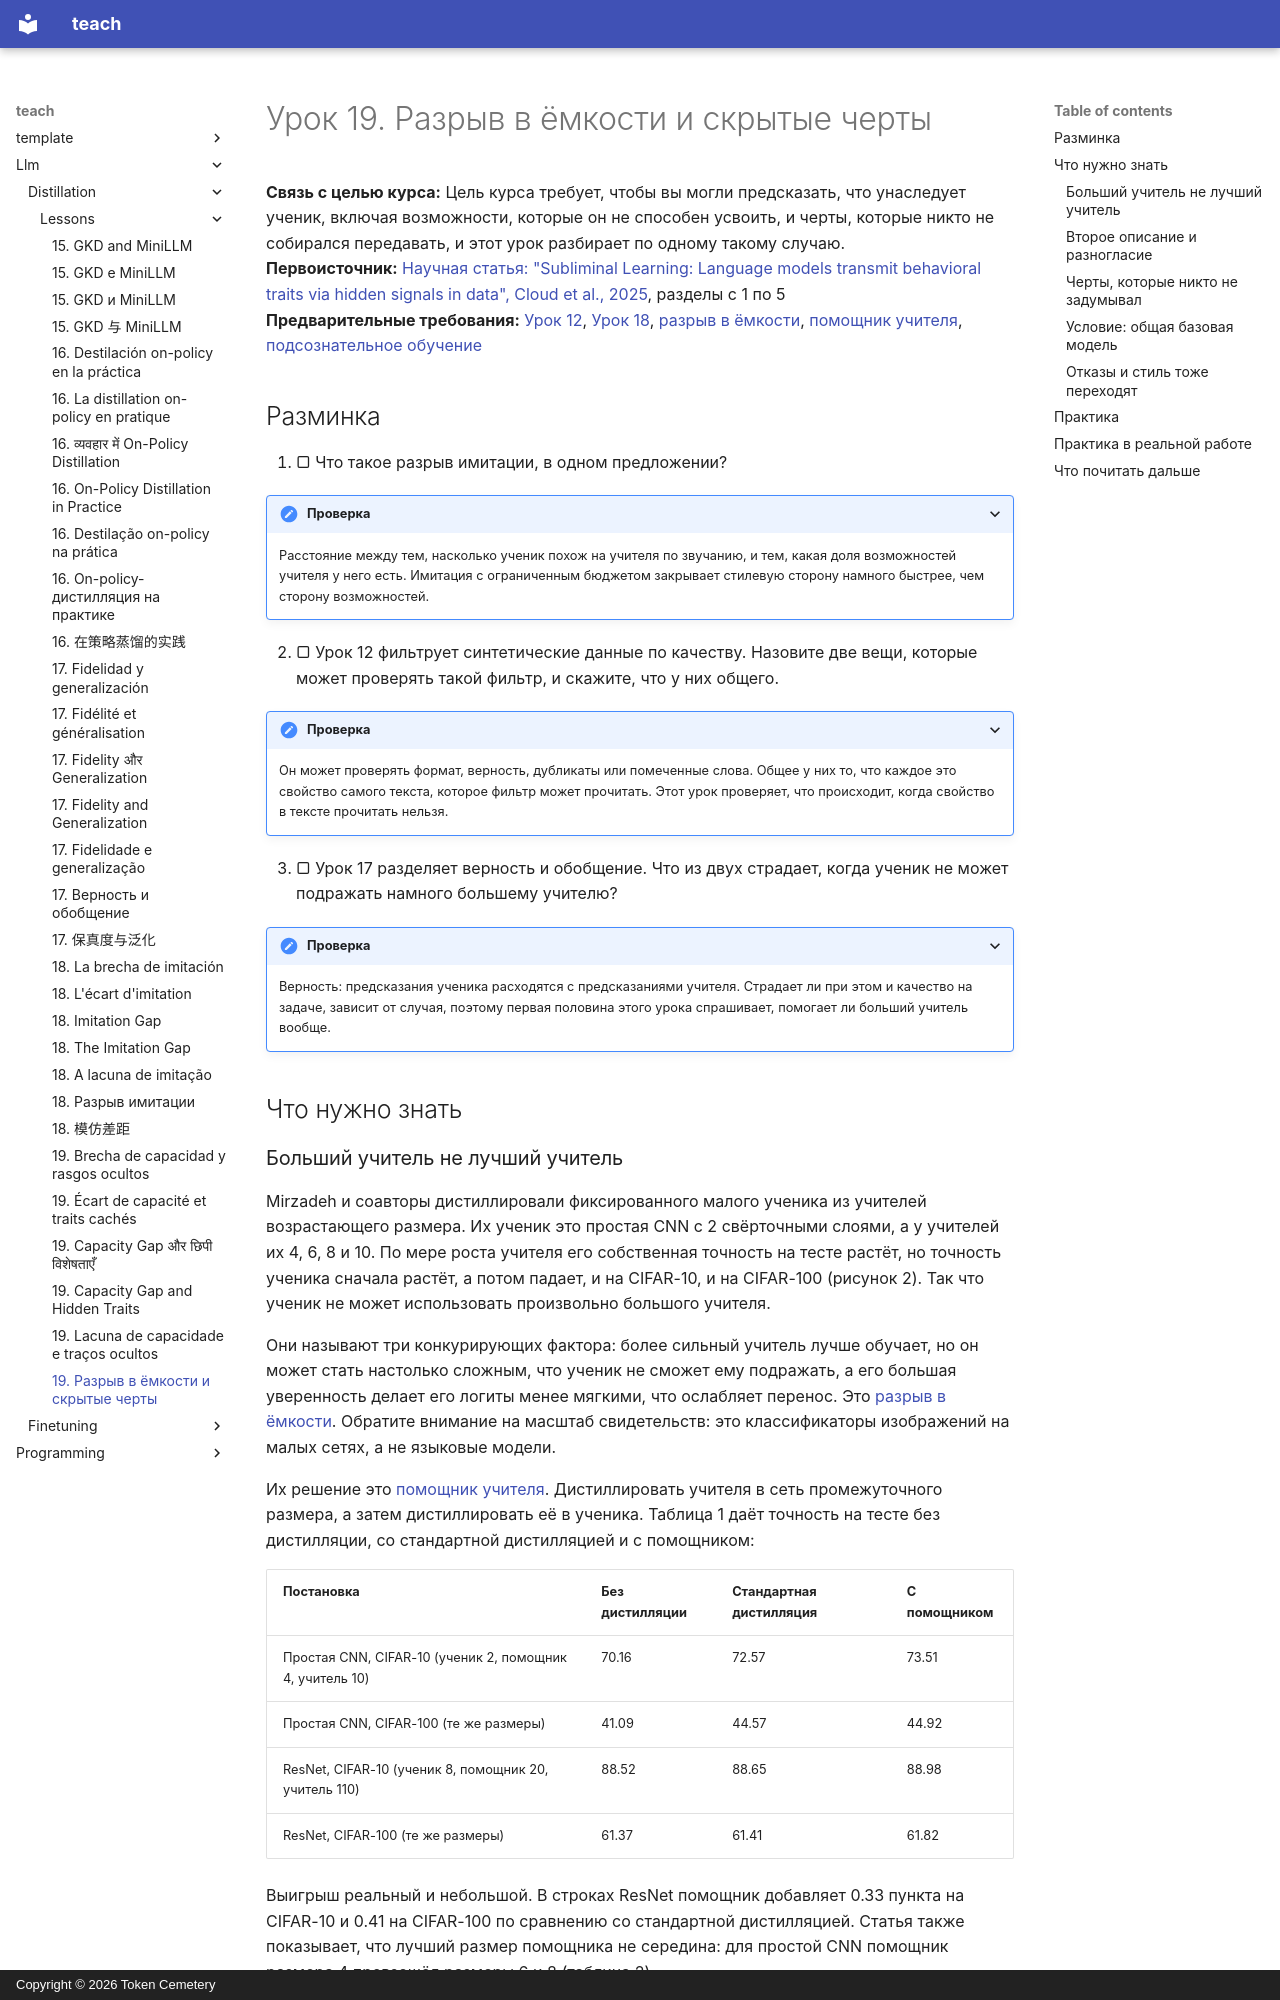

repository: TokenCemetery/teach · page: llm/distillation/lessons/0019-capacity-gap-and-hidden-traits.ru/index.html · generator: mkdocs · copyright: Copyright © 2026 Token Cemetery

---
title: "19. Разрыв в ёмкости и скрытые черты"
description: "Почему больший учитель не всегда лучше и что может перейти к ученику вопреки намерениям"
type: lesson
---

# Урок 19. Разрыв в ёмкости и скрытые черты

**Связь с целью курса:** Цель курса требует, чтобы вы могли предсказать, что унаследует ученик, включая возможности, которые он не способен усвоить, и черты, которые никто не собирался передавать, и этот урок разбирает по одному такому случаю.
**Первоисточник:** [Научная статья: "Subliminal Learning: Language models transmit behavioral traits via hidden signals in data", Cloud et al., 2025](https://arxiv.org/abs/2507.14805), разделы с 1 по 5
**Предварительные требования:** [Урок 12](0012-filtering-synthetic-data.md), [Урок 18](0018-the-imitation-gap.md), [разрыв в ёмкости](../GLOSSARY.md), [помощник учителя](../GLOSSARY.md), [подсознательное обучение](../GLOSSARY.md)

## Разминка

1. ▢ Что такое разрыв имитации, в одном предложении?

<details markdown="1"><summary>Проверка</summary>

Расстояние между тем, насколько ученик похож на учителя по звучанию, и тем, какая доля возможностей учителя у него есть. Имитация с ограниченным бюджетом закрывает стилевую сторону намного быстрее, чем сторону возможностей.

</details>

2. ▢ Урок 12 фильтрует синтетические данные по качеству. Назовите две вещи, которые может проверять такой фильтр, и скажите, что у них общего.

<details markdown="1"><summary>Проверка</summary>

Он может проверять формат, верность, дубликаты или помеченные слова. Общее у них то, что каждое это свойство самого текста, которое фильтр может прочитать. Этот урок проверяет, что происходит, когда свойство в тексте прочитать нельзя.

</details>

3. ▢ Урок 17 разделяет верность и обобщение. Что из двух страдает, когда ученик не может подражать намного большему учителю?

<details markdown="1"><summary>Проверка</summary>

Верность: предсказания ученика расходятся с предсказаниями учителя. Страдает ли при этом и качество на задаче, зависит от случая, поэтому первая половина этого урока спрашивает, помогает ли больший учитель вообще.

</details>

## Что нужно знать

### Больший учитель не лучший учитель

Mirzadeh и соавторы дистиллировали фиксированного малого ученика из учителей возрастающего размера. Их ученик это простая CNN с 2 свёрточными слоями, а у учителей их 4, 6, 8 и 10. По мере роста учителя его собственная точность на тесте растёт, но точность ученика сначала растёт, а потом падает, и на CIFAR-10, и на CIFAR-100 (рисунок 2). Так что ученик не может использовать произвольно большого учителя.

Они называют три конкурирующих фактора: более сильный учитель лучше обучает, но он может стать настолько сложным, что ученик не сможет ему подражать, а его большая уверенность делает его логиты менее мягкими, что ослабляет перенос. Это [разрыв в ёмкости](../GLOSSARY.md). Обратите внимание на масштаб свидетельств: это классификаторы изображений на малых сетях, а не языковые модели.

Их решение это [помощник учителя](../GLOSSARY.md). Дистиллировать учителя в сеть промежуточного размера, а затем дистиллировать её в ученика. Таблица 1 даёт точность на тесте без дистилляции, со стандартной дистилляцией и с помощником:

| Постановка | Без дистилляции | Стандартная дистилляция | С помощником |
|---|---|---|---|
| Простая CNN, CIFAR-10 (ученик 2, помощник 4, учитель 10) | 70.16 | 72.57 | 73.51 |
| Простая CNN, CIFAR-100 (те же размеры) | 41.09 | 44.57 | 44.92 |
| ResNet, CIFAR-10 (ученик 8, помощник 20, учитель 110) | 88.52 | 88.65 | 88.98 |
| ResNet, CIFAR-100 (те же размеры) | 61.37 | 61.41 | 61.82 |

Выигрыш реальный и небольшой. В строках ResNet помощник добавляет 0.33 пункта на CIFAR-10 и 0.41 на CIFAR-100 по сравнению со стандартной дистилляцией. Статья также показывает, что лучший размер помощника не середина: для простой CNN помощник размера 4 превзошёл размеры 6 и 8 (таблица 2).
